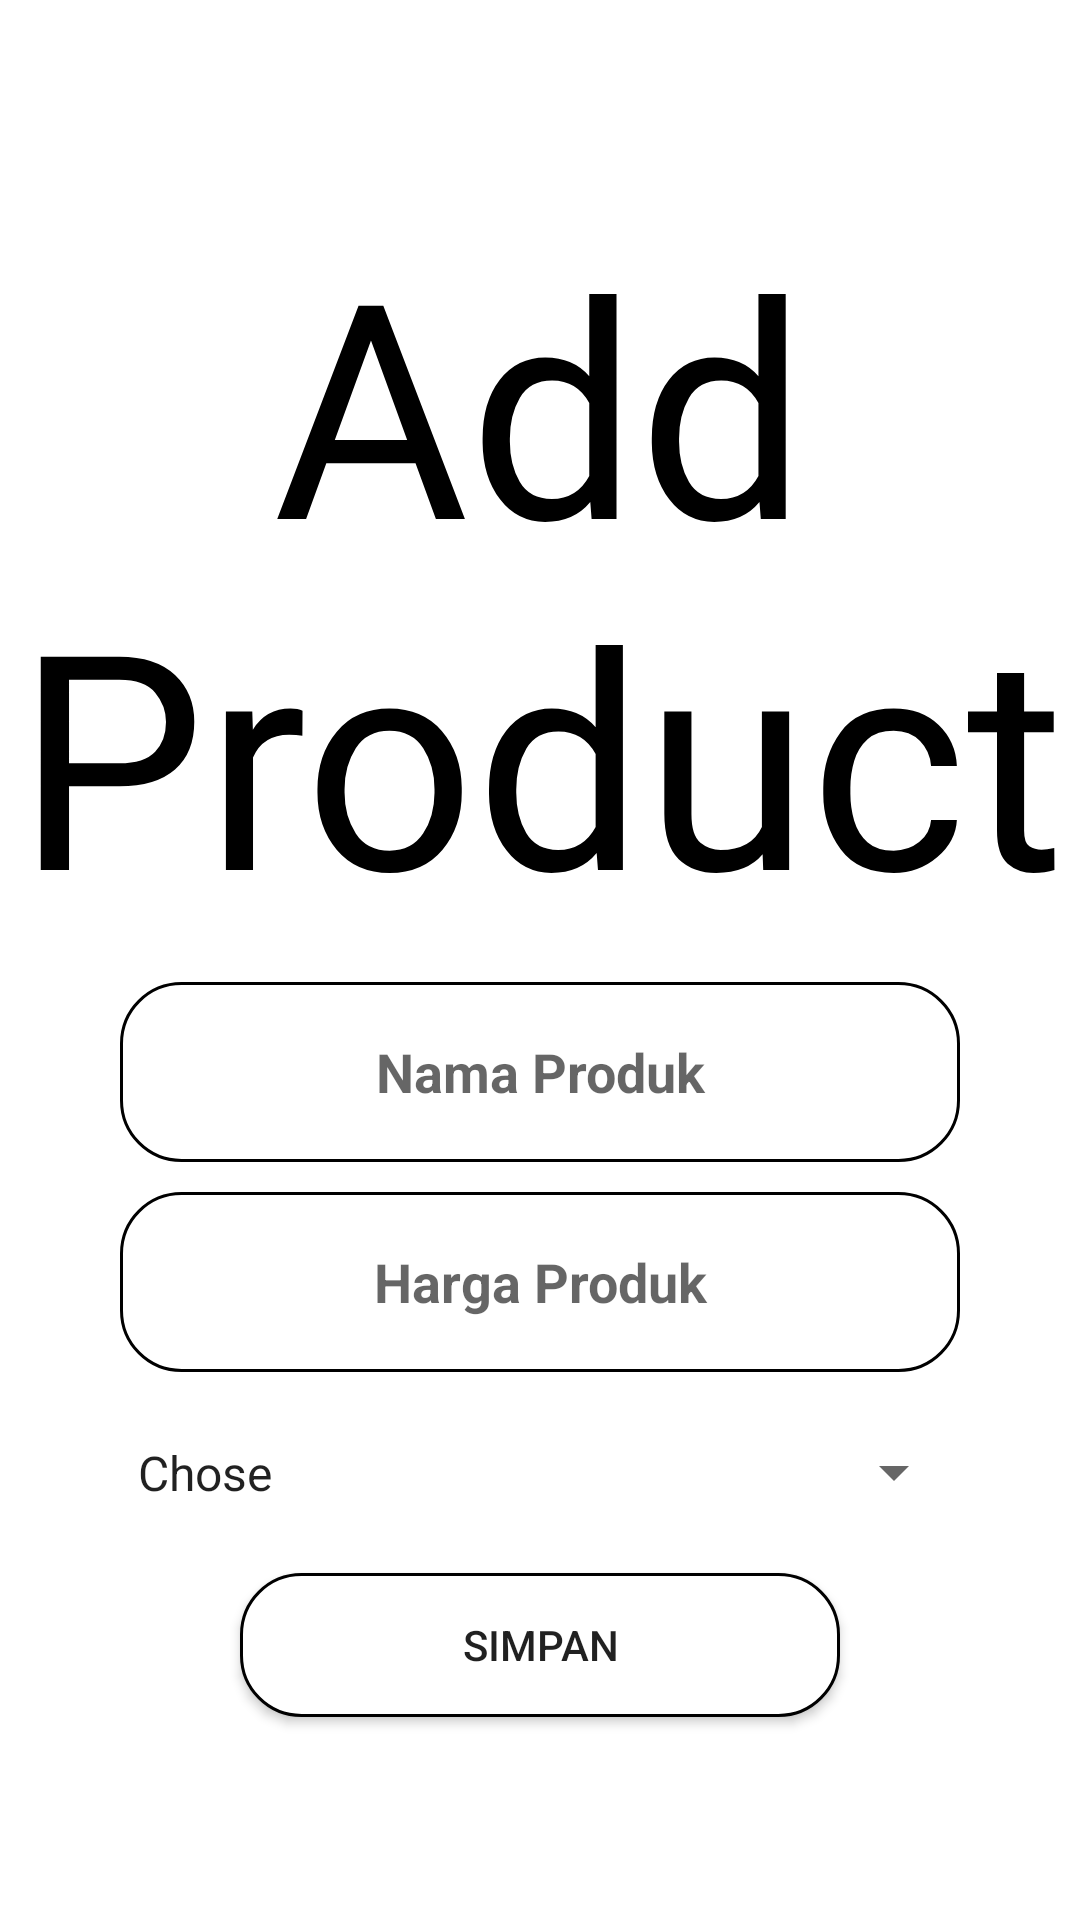

Write the Android layout XML for this screen, with the resource values it uses.
<!-- AndroidManifest.xml: application theme Theme.UKLkasir -->
<!-- res/layout/activity_add_item.xml -->
<?xml version="1.0" encoding="utf-8"?>
<LinearLayout xmlns:android="http://schemas.android.com/apk/res/android"
    xmlns:app="http://schemas.android.com/apk/res-auto"
    xmlns:tools="http://schemas.android.com/tools"
    android:layout_width="match_parent"
    android:layout_height="match_parent"
    tools:context=".AddItemActivity"
    android:orientation="vertical"
    android:gravity="center">


    <TextView
        android:text="Add Product"
        android:layout_width="wrap_content"
        android:layout_height="wrap_content"
        android:layout_alignParentTop="true"
        android:layout_centerHorizontal="true"
        android:id="@+id/textView"
        android:textAlignment="center"
        android:fontFamily="@font/reikna"
        android:textColor="@color/black"
        android:textSize="100sp"
        android:textStyle="normal" />

    <EditText
        android:id="@+id/namaProduk"
        android:layout_marginTop="10dp"
        android:layout_marginRight="40dp"
        android:layout_marginLeft="40dp"
        android:hint="Nama Produk"
        android:background="@drawable/shape"
        android:layout_width="match_parent"
        android:layout_height="60dp"
        android:textStyle="bold"
        android:textAlignment="center"/>
    <EditText
        android:id="@+id/hargaProduk"
        android:layout_marginTop="10dp"
        android:layout_marginRight="40dp"
        android:layout_marginLeft="40dp"
        android:hint="Harga Produk"
        android:background="@drawable/shape"
        android:layout_width="match_parent"
        android:layout_height="60dp"
        android:textStyle="bold"
        android:textAlignment="center"
        android:inputType="number"/>
    <Spinner
        android:id="@+id/pilihTipe"
        android:layout_width="match_parent"
        android:layout_height="35dp"
        android:layout_marginRight="38dp"
        android:layout_marginLeft="38dp"
        android:layout_marginTop="16dp"
        android:entries="@array/tipe" />

    <Button
        android:id="@+id/simpan"
        android:layout_width="200dp"
        android:layout_height="wrap_content"
        android:layout_gravity="center"
        android:background="@drawable/shape"
        android:text="simpan"
        android:layout_marginTop="16dp"/>

</LinearLayout>
<!-- resources referenced by this layout -->
<resources>
  <string-array name="tipe">
          <item>Chose</item>
          <item>Food</item>
          <item>Drink</item>
          <item>Snack</item>
      </string-array>
  <color name="black">#FF000000</color>
  <!-- drawable shape (drawable) -->
  <?xml version="1.0" encoding="utf-8"?>
  <shape android:shape="rectangle" xmlns:android="http://schemas.android.com/apk/res/android">
      <solid android:color="#FFFFFF"/>
      <stroke android:color="#000000"
          android:width="1dp"/>
      <corners android:radius="20sp"/>
  </shape>
  <style name="Theme.UKLkasir" parent="Theme.MaterialComponents.DayNight.DarkActionBar">
          
          <item name="colorPrimary">@color/black</item>
          <item name="colorPrimaryVariant">@color/purple_700</item>
          <item name="colorOnPrimary">@color/white</item>
          
          <item name="colorSecondary">@color/teal_200</item>
          <item name="colorSecondaryVariant">@color/teal_700</item>
          <item name="colorOnSecondary">@color/black</item>
          
          <item name="android:statusBarColor">?attr/colorPrimaryVariant</item>
          
      </style>
  <color name="purple_700">#FF3700B3</color>
  <color name="white">#FFFFFFFF</color>
  <color name="teal_200">#FF03DAC5</color>
  <color name="teal_700">#FF018786</color>
</resources>
